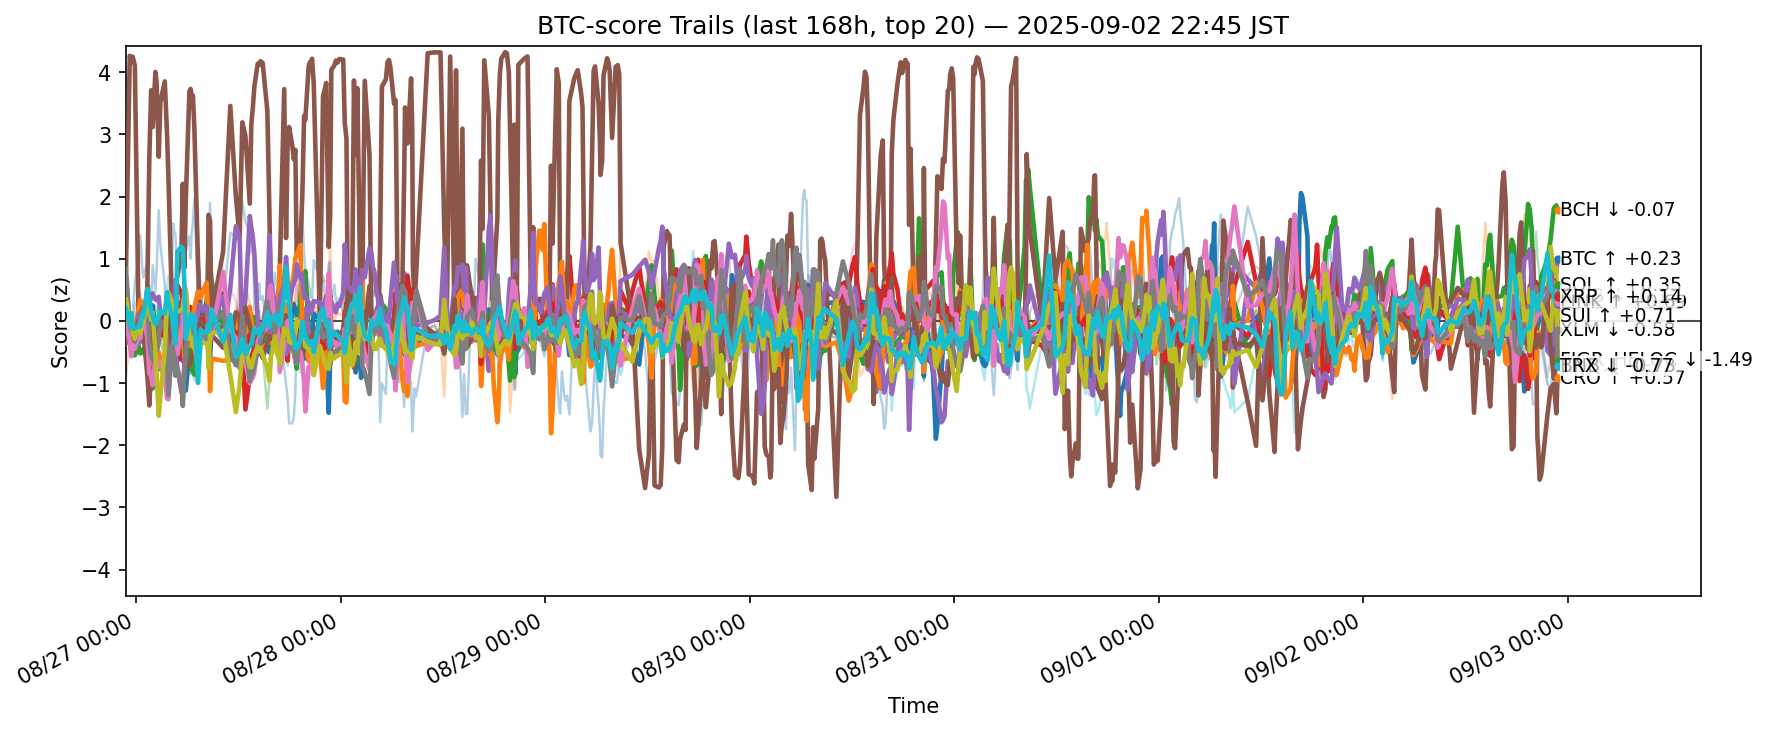

Values plotted in this chart, from the file beside it:
ts, side, symbol, score
2025-08-26 13:48:56.573199+00:00, btc, ADA, -0.06711
2025-08-26 13:48:56.573199+00:00, btc, AVAX, -0.8913
2025-08-26 13:48:56.573199+00:00, btc, BCH, -0.2097
2025-08-26 13:48:56.573199+00:00, btc, BNB, 0.6957
2025-08-26 13:48:56.573199+00:00, btc, BTC, 0.293
2025-08-26 13:48:56.573199+00:00, btc, CRO, 0.8378
2025-08-26 13:48:56.573199+00:00, btc, DOGE, -0.3488
2025-08-26 13:48:56.573199+00:00, btc, ETH, -0.02029
2025-08-26 13:48:56.573199+00:00, btc, HBAR, -0.2464
2025-08-26 13:48:56.573199+00:00, btc, HYPE, 0.3557
2025-08-26 13:48:56.573199+00:00, btc, LINK, 0.1837
2025-08-26 13:48:56.573199+00:00, btc, LTC, 0.1182
2025-08-26 13:48:56.573199+00:00, btc, SHIB, -0.3005
2025-08-26 13:48:56.573199+00:00, btc, SOL, -0.1819
2025-08-26 13:48:56.573199+00:00, btc, SUI, -0.3542
2025-08-26 13:48:56.573199+00:00, btc, TON, -0.0654
2025-08-26 13:48:56.573199+00:00, btc, TRX, 0.8385
2025-08-26 13:48:56.573199+00:00, btc, UNI, -1.236
2025-08-26 13:48:56.573199+00:00, btc, XLM, 0.3452
2025-08-26 13:48:56.573199+00:00, btc, XRP, 0.1974
2025-08-26 14:15:36.426590+00:00, btc, ADA, -0.326
2025-08-26 14:15:36.426590+00:00, btc, AVAX, -0.2848
2025-08-26 14:15:36.426590+00:00, btc, BCH, -0.3421
2025-08-26 14:15:36.426590+00:00, btc, BNB, -0.09804
2025-08-26 14:15:36.426590+00:00, btc, BTC, -0.1637
2025-08-26 14:15:36.426590+00:00, btc, CRO, 4.264
2025-08-26 14:15:36.426590+00:00, btc, DOGE, -0.372
2025-08-26 14:15:36.426590+00:00, btc, ETH, -0.2132
2025-08-26 14:15:36.426590+00:00, btc, HBAR, -0.08949
2025-08-26 14:15:36.426590+00:00, btc, HYPE, -0.1834
2025-08-26 14:15:36.426590+00:00, btc, LINK, -0.2452
2025-08-26 14:15:36.426590+00:00, btc, LTC, -0.09178
2025-08-26 14:15:36.426590+00:00, btc, SHIB, -0.2351
2025-08-26 14:15:36.426590+00:00, btc, SOL, -0.2313
2025-08-26 14:15:36.426590+00:00, btc, SUI, -0.2911
2025-08-26 14:15:36.426590+00:00, btc, TON, -0.3312
2025-08-26 14:15:36.426590+00:00, btc, TRX, -0.06817
2025-08-26 14:15:36.426590+00:00, btc, UNI, -0.6329
2025-08-26 14:15:36.426590+00:00, btc, XLM, -0.04701
2025-08-26 14:15:36.426590+00:00, btc, XRP, -0.07385
2025-08-26 14:27:12.862323+00:00, btc, ADA, -0.2609
2025-08-26 14:27:12.862323+00:00, btc, AVAX, -0.1981
2025-08-26 14:27:12.862323+00:00, btc, BCH, -0.5135
2025-08-26 14:27:12.862323+00:00, btc, BNB, -0.3205
2025-08-26 14:27:12.862323+00:00, btc, BTC, -0.0323
2025-08-26 14:27:12.862323+00:00, btc, CRO, 4.174
2025-08-26 14:27:12.862323+00:00, btc, DOGE, -0.3992
2025-08-26 14:27:12.862323+00:00, btc, ETH, -0.2831
2025-08-26 14:27:12.862323+00:00, btc, HBAR, -0.07534
2025-08-26 14:27:12.862323+00:00, btc, HYPE, -0.1147
2025-08-26 14:27:12.862323+00:00, btc, LINK, -0.2614
2025-08-26 14:27:12.862323+00:00, btc, LTC, 0.074
2025-08-26 14:27:12.862323+00:00, btc, SHIB, -0.1179
2025-08-26 14:27:12.862323+00:00, btc, SOL, -0.2427
2025-08-26 14:27:12.862323+00:00, btc, SUI, -0.2895
2025-08-26 14:27:12.862323+00:00, btc, TON, -0.5705
2025-08-26 14:27:12.862323+00:00, btc, TRX, -0.1639
2025-08-26 14:27:12.862323+00:00, btc, UNI, -0.7025
2025-08-26 14:27:12.862323+00:00, btc, XLM, 0.1178
2025-08-26 14:27:12.862323+00:00, btc, XRP, 0.1234
... 12,280 more rows
